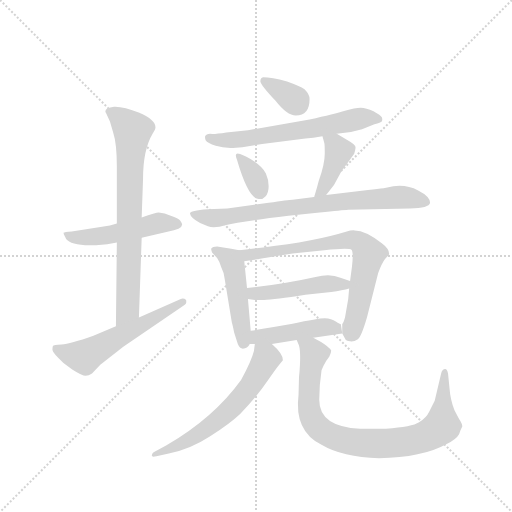
t = 0.00 s
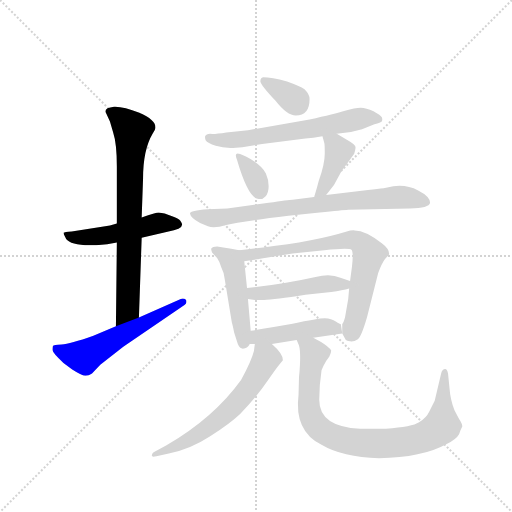
t = 1.99 s
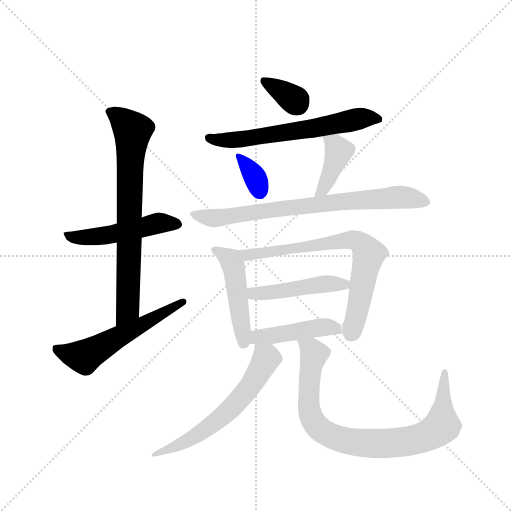
t = 3.97 s
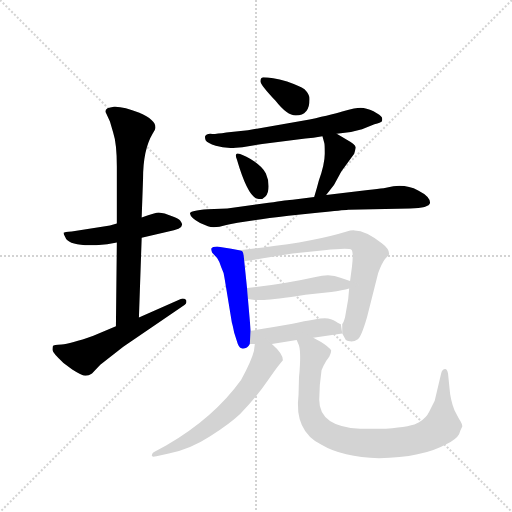
t = 5.96 s
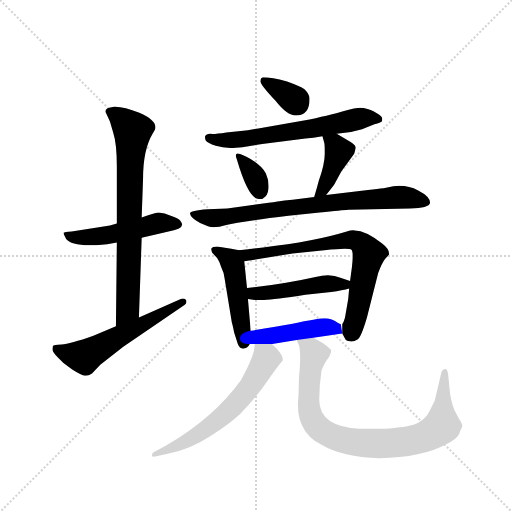
t = 7.95 s
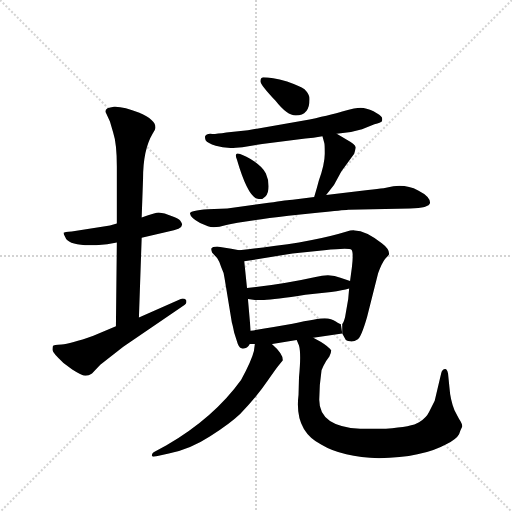
t = 9.93 s

The animated SVG that drew these frames (rendered in a browser with its animation timeline set to each time). Animation: 14 CSS @keyframes rules; one cycle of 9.93 s.

<svg version="1.1" viewBox="0 0 1024 1024" xmlns="http://www.w3.org/2000/svg">
  <g stroke="lightgray" stroke-dasharray="1,1" stroke-width="1" transform="scale(4, 4)">
    <line x1="0" y1="0" x2="256" y2="256"></line>
    <line x1="256" y1="0" x2="0" y2="256"></line>
    <line x1="128" y1="0" x2="128" y2="256"></line>
    <line x1="0" y1="128" x2="256" y2="128"></line>
  </g>
  <g transform="scale(0.92, -0.92) translate(60, -850)">
    <style type="text/css">
      
        @keyframes keyframes0 {
          from {
            stroke: blue;
            stroke-dashoffset: 505;
            stroke-width: 128;
          }
          62% {
            animation-timing-function: step-end;
            stroke: blue;
            stroke-dashoffset: 0;
            stroke-width: 128;
          }
          to {
            stroke: black;
            stroke-width: 1024;
          }
        }
        #make-me-a-hanzi-animation-0 {
          animation: keyframes0 0.6609700520833334s both;
          animation-delay: 0s;
          animation-timing-function: linear;
        }
      
        @keyframes keyframes1 {
          from {
            stroke: blue;
            stroke-dashoffset: 747;
            stroke-width: 128;
          }
          71% {
            animation-timing-function: step-end;
            stroke: blue;
            stroke-dashoffset: 0;
            stroke-width: 128;
          }
          to {
            stroke: black;
            stroke-width: 1024;
          }
        }
        #make-me-a-hanzi-animation-1 {
          animation: keyframes1 0.85791015625s both;
          animation-delay: 0.6609700520833334s;
          animation-timing-function: linear;
        }
      
        @keyframes keyframes2 {
          from {
            stroke: blue;
            stroke-dashoffset: 568;
            stroke-width: 128;
          }
          65% {
            animation-timing-function: step-end;
            stroke: blue;
            stroke-dashoffset: 0;
            stroke-width: 128;
          }
          to {
            stroke: black;
            stroke-width: 1024;
          }
        }
        #make-me-a-hanzi-animation-2 {
          animation: keyframes2 0.7122395833333334s both;
          animation-delay: 1.5188802083333335s;
          animation-timing-function: linear;
        }
      
        @keyframes keyframes3 {
          from {
            stroke: blue;
            stroke-dashoffset: 342;
            stroke-width: 128;
          }
          53% {
            animation-timing-function: step-end;
            stroke: blue;
            stroke-dashoffset: 0;
            stroke-width: 128;
          }
          to {
            stroke: black;
            stroke-width: 1024;
          }
        }
        #make-me-a-hanzi-animation-3 {
          animation: keyframes3 0.5283203125s both;
          animation-delay: 2.231119791666667s;
          animation-timing-function: linear;
        }
      
        @keyframes keyframes4 {
          from {
            stroke: blue;
            stroke-dashoffset: 632;
            stroke-width: 128;
          }
          67% {
            animation-timing-function: step-end;
            stroke: blue;
            stroke-dashoffset: 0;
            stroke-width: 128;
          }
          to {
            stroke: black;
            stroke-width: 1024;
          }
        }
        #make-me-a-hanzi-animation-4 {
          animation: keyframes4 0.7643229166666666s both;
          animation-delay: 2.759440104166667s;
          animation-timing-function: linear;
        }
      
        @keyframes keyframes5 {
          from {
            stroke: blue;
            stroke-dashoffset: 342;
            stroke-width: 128;
          }
          53% {
            animation-timing-function: step-end;
            stroke: blue;
            stroke-dashoffset: 0;
            stroke-width: 128;
          }
          to {
            stroke: black;
            stroke-width: 1024;
          }
        }
        #make-me-a-hanzi-animation-5 {
          animation: keyframes5 0.5283203125s both;
          animation-delay: 3.5237630208333335s;
          animation-timing-function: linear;
        }
      
        @keyframes keyframes6 {
          from {
            stroke: blue;
            stroke-dashoffset: 401;
            stroke-width: 128;
          }
          57% {
            animation-timing-function: step-end;
            stroke: blue;
            stroke-dashoffset: 0;
            stroke-width: 128;
          }
          to {
            stroke: black;
            stroke-width: 1024;
          }
        }
        #make-me-a-hanzi-animation-6 {
          animation: keyframes6 0.5763346354166666s both;
          animation-delay: 4.052083333333334s;
          animation-timing-function: linear;
        }
      
        @keyframes keyframes7 {
          from {
            stroke: blue;
            stroke-dashoffset: 767;
            stroke-width: 128;
          }
          71% {
            animation-timing-function: step-end;
            stroke: blue;
            stroke-dashoffset: 0;
            stroke-width: 128;
          }
          to {
            stroke: black;
            stroke-width: 1024;
          }
        }
        #make-me-a-hanzi-animation-7 {
          animation: keyframes7 0.8741861979166666s both;
          animation-delay: 4.628417968750001s;
          animation-timing-function: linear;
        }
      
        @keyframes keyframes8 {
          from {
            stroke: blue;
            stroke-dashoffset: 480;
            stroke-width: 128;
          }
          61% {
            animation-timing-function: step-end;
            stroke: blue;
            stroke-dashoffset: 0;
            stroke-width: 128;
          }
          to {
            stroke: black;
            stroke-width: 1024;
          }
        }
        #make-me-a-hanzi-animation-8 {
          animation: keyframes8 0.640625s both;
          animation-delay: 5.502604166666668s;
          animation-timing-function: linear;
        }
      
        @keyframes keyframes9 {
          from {
            stroke: blue;
            stroke-dashoffset: 721;
            stroke-width: 128;
          }
          70% {
            animation-timing-function: step-end;
            stroke: blue;
            stroke-dashoffset: 0;
            stroke-width: 128;
          }
          to {
            stroke: black;
            stroke-width: 1024;
          }
        }
        #make-me-a-hanzi-animation-9 {
          animation: keyframes9 0.8367513020833334s both;
          animation-delay: 6.143229166666668s;
          animation-timing-function: linear;
        }
      
        @keyframes keyframes10 {
          from {
            stroke: blue;
            stroke-dashoffset: 472;
            stroke-width: 128;
          }
          61% {
            animation-timing-function: step-end;
            stroke: blue;
            stroke-dashoffset: 0;
            stroke-width: 128;
          }
          to {
            stroke: black;
            stroke-width: 1024;
          }
        }
        #make-me-a-hanzi-animation-10 {
          animation: keyframes10 0.6341145833333334s both;
          animation-delay: 6.979980468750001s;
          animation-timing-function: linear;
        }
      
        @keyframes keyframes11 {
          from {
            stroke: blue;
            stroke-dashoffset: 450;
            stroke-width: 128;
          }
          59% {
            animation-timing-function: step-end;
            stroke: blue;
            stroke-dashoffset: 0;
            stroke-width: 128;
          }
          to {
            stroke: black;
            stroke-width: 1024;
          }
        }
        #make-me-a-hanzi-animation-11 {
          animation: keyframes11 0.6162109375s both;
          animation-delay: 7.614095052083334s;
          animation-timing-function: linear;
        }
      
        @keyframes keyframes12 {
          from {
            stroke: blue;
            stroke-dashoffset: 617;
            stroke-width: 128;
          }
          67% {
            animation-timing-function: step-end;
            stroke: blue;
            stroke-dashoffset: 0;
            stroke-width: 128;
          }
          to {
            stroke: black;
            stroke-width: 1024;
          }
        }
        #make-me-a-hanzi-animation-12 {
          animation: keyframes12 0.7521158854166666s both;
          animation-delay: 8.230305989583334s;
          animation-timing-function: linear;
        }
      
        @keyframes keyframes13 {
          from {
            stroke: blue;
            stroke-dashoffset: 862;
            stroke-width: 128;
          }
          74% {
            animation-timing-function: step-end;
            stroke: blue;
            stroke-dashoffset: 0;
            stroke-width: 128;
          }
          to {
            stroke: black;
            stroke-width: 1024;
          }
        }
        #make-me-a-hanzi-animation-13 {
          animation: keyframes13 0.9514973958333334s both;
          animation-delay: 8.982421875s;
          animation-timing-function: linear;
        }
      
    </style>
    
      <path d="M 194 364 L 179 360 L 96 347 Q 80 346 78 344 Q 78 341 82 334 Q 87 319 125 317 L 149 317 L 173 319 L 194 323 L 248 333 L 304 346 Q 336 352 336 362 Q 336 364 332 370 Q 329 375 317 379 L 298 386 L 285 388 Q 279 388 248 377 L 194 364 Z" fill="lightgray"></path>
    
      <path d="M 169 608 Q 169 606 171 603 L 179 586 L 186 562 Q 194 538 194 488 L 194 364 L 194 323 L 192 141 C 192 111 241 130 242 160 L 248 333 L 248 377 L 251 462 Q 251 525 272 560 Q 278 569 278 573 Q 278 590 243 605 Q 208 619 188 618 Q 169 616 169 608 Z" fill="lightgray"></path>
    
      <path d="M 192 141 L 143 120 Q 92 102 74 101 Q 56 100 55 98 Q 54 95 54 89 Q 55 82 78 61 L 97 47 Q 119 33 126 33 Q 133 33 140 38 L 158 57 L 208 96 L 341 187 Q 345 189 345 193 Q 346 201 337 201 Q 335 201 333 200 L 242 160 L 192 141 Z" fill="lightgray"></path>
    
      <path d="M 564 673 Q 530 682 512 682 Q 506 681 506 673 Q 507 665 539 631 Q 564 599 583 599 Q 613 599 613 635 Q 613 645 602 656 Q 592 663 564 673 Z" fill="lightgray"></path>
    
      <path d="M 672 559 L 703 563 L 727 569 L 754 580 Q 768 584 770 586 Q 772 590 770 595 Q 768 599 752 608 Q 736 616 724 616 Q 712 616 690 609 Q 668 602 613 590 L 479 567 L 432 562 Q 407 558 397 559 Q 388 558 386 554 Q 385 552 387 545 Q 391 539 409 533 Q 428 527 453 529 L 467 530 L 510 537 L 604 549 Q 620 550 641 554 L 672 559 Z" fill="lightgray"></path>
    
      <path d="M 462 515 Q 448 520 455 503 Q 479 421 500 418 Q 510 415 517 423 Q 524 430 524 445 Q 524 460 518 473 Q 512 486 493 499 Q 474 511 462 515 Z" fill="lightgray"></path>
    
      <path d="M 649 426 L 666 448 L 682 477 L 710 516 Q 712 522 713 529 Q 714 535 694 546 L 672 559 C 646 574 634 582 641 554 L 645 539 Q 646 537 646 516 Q 646 494 633 457 Q 629 441 623 422 C 614 393 631 402 649 426 Z" fill="lightgray"></path>
    
      <path d="M 697 394 L 831 397 Q 873 397 875 409 Q 875 423 849 436 Q 824 449 795 445 L 774 441 Q 762 440 740 437 L 649 426 L 623 422 L 576 416 Q 567 416 524 409 L 434 397 L 392 395 Q 353 392 353 386 Q 354 377 375 365 L 392 358 Q 406 353 432 361 Q 459 368 567 381 L 635 388 Q 684 393 697 394 Z" fill="lightgray"></path>
    
      <path d="M 460 306 Q 422 313 412 314 Q 402 314 399 309 Q 399 306 401 301 L 412 289 Q 417 282 421 269 Q 427 257 428 246 L 444 149 Q 446 143 449 127 L 457 102 Q 461 92 468 92 Q 478 92 483 102 L 485 131 L 479 200 L 477 224 L 471 282 C 469 304 469 304 460 306 Z" fill="lightgray"></path>
    
      <path d="M 684 125 L 690 114 Q 692 108 701 108 Q 710 107 717 112 Q 725 116 738 161 L 762 256 Q 770 278 777 287 Q 785 295 786 298 Q 786 309 770 321 Q 735 349 711 349 Q 705 350 692 346 Q 624 325 512 312 Q 491 310 460 306 C 430 302 441 277 471 282 L 576 299 L 645 306 Q 699 312 704 307 Q 709 302 705 269 L 701 239 L 699 223 L 697 200 L 690 160 Q 686 146 684 146 L 684 125 Z" fill="lightgray"></path>
    
      <path d="M 701 239 L 680 246 Q 659 256 626 248 Q 554 232 477 224 C 447 221 449 204 479 200 L 494 198 L 514 198 Q 536 198 604 209 L 660 215 Q 685 219 699 223 C 727 230 727 230 701 239 Z" fill="lightgray"></path>
    
      <path d="M 621 116 L 684 125 L 681 145 Q 679 145 670 151 Q 661 157 646 158 Q 631 158 576 146 L 535 139 Q 513 135 485 131 C 455 127 453 102 483 102 L 494 102 L 531 102 L 585 111 L 621 116 Z" fill="lightgray"></path>
    
      <path d="M 494 102 L 492 87 Q 487 66 464 24 Q 405 -58 302 -118 L 274 -133 Q 270 -135 270 -141 Q 270 -144 280 -142 L 307 -136 Q 353 -127 396 -99 Q 440 -71 462 -50 Q 501 -9 521 21 Q 541 50 547 57 L 555 67 Q 555 81 531 102 C 509 123 498 132 494 102 Z" fill="lightgray"></path>
    
      <path d="M 634 -19 Q 634 12 639 45 Q 643 55 649 65 L 656 75 Q 660 83 660 88 Q 655 96 637 107 L 621 116 C 595 131 575 139 585 111 L 590 99 Q 595 81 590 30 L 589 -8 Q 579 -87 639 -117 Q 684 -144 764 -146 Q 858 -145 910 -116 Q 932 -105 938 -94 Q 942 -82 945 -77 Q 945 -71 938 -61 L 928 -42 Q 919 -20 917 8 L 914 38 Q 912 48 908 48 Q 901 48 899 38 L 885 -21 L 873 -45 Q 867 -58 851 -68 Q 836 -78 779 -82 L 723 -82 Q 634 -78 634 -19 Z" fill="lightgray"></path>
    
    
      <clipPath id="make-me-a-hanzi-clip-0">
        <path d="M 194 364 L 179 360 L 96 347 Q 80 346 78 344 Q 78 341 82 334 Q 87 319 125 317 L 149 317 L 173 319 L 194 323 L 248 333 L 304 346 Q 336 352 336 362 Q 336 364 332 370 Q 329 375 317 379 L 298 386 L 285 388 Q 279 388 248 377 L 194 364 Z"></path>
      </clipPath>
      <path clip-path="url(#make-me-a-hanzi-clip-0)" d="M 82 340 L 116 332 L 211 346 L 286 365 L 327 363" fill="none" id="make-me-a-hanzi-animation-0" stroke-dasharray="377 754" stroke-linecap="round"></path>
    
      <clipPath id="make-me-a-hanzi-clip-1">
        <path d="M 169 608 Q 169 606 171 603 L 179 586 L 186 562 Q 194 538 194 488 L 194 364 L 194 323 L 192 141 C 192 111 241 130 242 160 L 248 333 L 248 377 L 251 462 Q 251 525 272 560 Q 278 569 278 573 Q 278 590 243 605 Q 208 619 188 618 Q 169 616 169 608 Z"></path>
      </clipPath>
      <path clip-path="url(#make-me-a-hanzi-clip-1)" d="M 176 608 L 201 594 L 228 566 L 218 184 L 196 149" fill="none" id="make-me-a-hanzi-animation-1" stroke-dasharray="619 1238" stroke-linecap="round"></path>
    
      <clipPath id="make-me-a-hanzi-clip-2">
        <path d="M 192 141 L 143 120 Q 92 102 74 101 Q 56 100 55 98 Q 54 95 54 89 Q 55 82 78 61 L 97 47 Q 119 33 126 33 Q 133 33 140 38 L 158 57 L 208 96 L 341 187 Q 345 189 345 193 Q 346 201 337 201 Q 335 201 333 200 L 242 160 L 192 141 Z"></path>
      </clipPath>
      <path clip-path="url(#make-me-a-hanzi-clip-2)" d="M 60 93 L 85 81 L 122 74 L 338 194" fill="none" id="make-me-a-hanzi-animation-2" stroke-dasharray="440 880" stroke-linecap="round"></path>
    
      <clipPath id="make-me-a-hanzi-clip-3">
        <path d="M 564 673 Q 530 682 512 682 Q 506 681 506 673 Q 507 665 539 631 Q 564 599 583 599 Q 613 599 613 635 Q 613 645 602 656 Q 592 663 564 673 Z"></path>
      </clipPath>
      <path clip-path="url(#make-me-a-hanzi-clip-3)" d="M 515 674 L 586 625" fill="none" id="make-me-a-hanzi-animation-3" stroke-dasharray="214 428" stroke-linecap="round"></path>
    
      <clipPath id="make-me-a-hanzi-clip-4">
        <path d="M 672 559 L 703 563 L 727 569 L 754 580 Q 768 584 770 586 Q 772 590 770 595 Q 768 599 752 608 Q 736 616 724 616 Q 712 616 690 609 Q 668 602 613 590 L 479 567 L 432 562 Q 407 558 397 559 Q 388 558 386 554 Q 385 552 387 545 Q 391 539 409 533 Q 428 527 453 529 L 467 530 L 510 537 L 604 549 Q 620 550 641 554 L 672 559 Z"></path>
      </clipPath>
      <path clip-path="url(#make-me-a-hanzi-clip-4)" d="M 394 550 L 419 545 L 471 548 L 727 593 L 765 591" fill="none" id="make-me-a-hanzi-animation-4" stroke-dasharray="504 1008" stroke-linecap="round"></path>
    
      <clipPath id="make-me-a-hanzi-clip-5">
        <path d="M 462 515 Q 448 520 455 503 Q 479 421 500 418 Q 510 415 517 423 Q 524 430 524 445 Q 524 460 518 473 Q 512 486 493 499 Q 474 511 462 515 Z"></path>
      </clipPath>
      <path clip-path="url(#make-me-a-hanzi-clip-5)" d="M 463 506 L 492 470 L 505 432" fill="none" id="make-me-a-hanzi-animation-5" stroke-dasharray="214 428" stroke-linecap="round"></path>
    
      <clipPath id="make-me-a-hanzi-clip-6">
        <path d="M 649 426 L 666 448 L 682 477 L 710 516 Q 712 522 713 529 Q 714 535 694 546 L 672 559 C 646 574 634 582 641 554 L 645 539 Q 646 537 646 516 Q 646 494 633 457 Q 629 441 623 422 C 614 393 631 402 649 426 Z"></path>
      </clipPath>
      <path clip-path="url(#make-me-a-hanzi-clip-6)" d="M 650 548 L 667 537 L 676 518 L 649 452 L 629 427" fill="none" id="make-me-a-hanzi-animation-6" stroke-dasharray="273 546" stroke-linecap="round"></path>
    
      <clipPath id="make-me-a-hanzi-clip-7">
        <path d="M 697 394 L 831 397 Q 873 397 875 409 Q 875 423 849 436 Q 824 449 795 445 L 774 441 Q 762 440 740 437 L 649 426 L 623 422 L 576 416 Q 567 416 524 409 L 434 397 L 392 395 Q 353 392 353 386 Q 354 377 375 365 L 392 358 Q 406 353 432 361 Q 459 368 567 381 L 635 388 Q 684 393 697 394 Z"></path>
      </clipPath>
      <path clip-path="url(#make-me-a-hanzi-clip-7)" d="M 359 383 L 420 377 L 617 405 L 804 421 L 866 411" fill="none" id="make-me-a-hanzi-animation-7" stroke-dasharray="639 1278" stroke-linecap="round"></path>
    
      <clipPath id="make-me-a-hanzi-clip-8">
        <path d="M 460 306 Q 422 313 412 314 Q 402 314 399 309 Q 399 306 401 301 L 412 289 Q 417 282 421 269 Q 427 257 428 246 L 444 149 Q 446 143 449 127 L 457 102 Q 461 92 468 92 Q 478 92 483 102 L 485 131 L 479 200 L 477 224 L 471 282 C 469 304 469 304 460 306 Z"></path>
      </clipPath>
      <path clip-path="url(#make-me-a-hanzi-clip-8)" d="M 407 307 L 433 292 L 447 272 L 469 104" fill="none" id="make-me-a-hanzi-animation-8" stroke-dasharray="352 704" stroke-linecap="round"></path>
    
      <clipPath id="make-me-a-hanzi-clip-9">
        <path d="M 684 125 L 690 114 Q 692 108 701 108 Q 710 107 717 112 Q 725 116 738 161 L 762 256 Q 770 278 777 287 Q 785 295 786 298 Q 786 309 770 321 Q 735 349 711 349 Q 705 350 692 346 Q 624 325 512 312 Q 491 310 460 306 C 430 302 441 277 471 282 L 576 299 L 645 306 Q 699 312 704 307 Q 709 302 705 269 L 701 239 L 699 223 L 697 200 L 690 160 Q 686 146 684 146 L 684 125 Z"></path>
      </clipPath>
      <path clip-path="url(#make-me-a-hanzi-clip-9)" d="M 468 302 L 479 295 L 702 329 L 727 319 L 741 295 L 704 127" fill="none" id="make-me-a-hanzi-animation-9" stroke-dasharray="593 1186" stroke-linecap="round"></path>
    
      <clipPath id="make-me-a-hanzi-clip-10">
        <path d="M 701 239 L 680 246 Q 659 256 626 248 Q 554 232 477 224 C 447 221 449 204 479 200 L 494 198 L 514 198 Q 536 198 604 209 L 660 215 Q 685 219 699 223 C 727 230 727 230 701 239 Z"></path>
      </clipPath>
      <path clip-path="url(#make-me-a-hanzi-clip-10)" d="M 485 219 L 492 212 L 509 212 L 650 233 L 689 231 L 694 236" fill="none" id="make-me-a-hanzi-animation-10" stroke-dasharray="344 688" stroke-linecap="round"></path>
    
      <clipPath id="make-me-a-hanzi-clip-11">
        <path d="M 621 116 L 684 125 L 681 145 Q 679 145 670 151 Q 661 157 646 158 Q 631 158 576 146 L 535 139 Q 513 135 485 131 C 455 127 453 102 483 102 L 494 102 L 531 102 L 585 111 L 621 116 Z"></path>
      </clipPath>
      <path clip-path="url(#make-me-a-hanzi-clip-11)" d="M 489 109 L 507 119 L 636 138 L 668 137 L 675 129" fill="none" id="make-me-a-hanzi-animation-11" stroke-dasharray="322 644" stroke-linecap="round"></path>
    
      <clipPath id="make-me-a-hanzi-clip-12">
        <path d="M 494 102 L 492 87 Q 487 66 464 24 Q 405 -58 302 -118 L 274 -133 Q 270 -135 270 -141 Q 270 -144 280 -142 L 307 -136 Q 353 -127 396 -99 Q 440 -71 462 -50 Q 501 -9 521 21 Q 541 50 547 57 L 555 67 Q 555 81 531 102 C 509 123 498 132 494 102 Z"></path>
      </clipPath>
      <path clip-path="url(#make-me-a-hanzi-clip-12)" d="M 500 94 L 519 71 L 483 9 L 452 -28 L 381 -88 L 335 -115 L 275 -139" fill="none" id="make-me-a-hanzi-animation-12" stroke-dasharray="489 978" stroke-linecap="round"></path>
    
      <clipPath id="make-me-a-hanzi-clip-13">
        <path d="M 634 -19 Q 634 12 639 45 Q 643 55 649 65 L 656 75 Q 660 83 660 88 Q 655 96 637 107 L 621 116 C 595 131 575 139 585 111 L 590 99 Q 595 81 590 30 L 589 -8 Q 579 -87 639 -117 Q 684 -144 764 -146 Q 858 -145 910 -116 Q 932 -105 938 -94 Q 942 -82 945 -77 Q 945 -71 938 -61 L 928 -42 Q 919 -20 917 8 L 914 38 Q 912 48 908 48 Q 901 48 899 38 L 885 -21 L 873 -45 Q 867 -58 851 -68 Q 836 -78 779 -82 L 723 -82 Q 634 -78 634 -19 Z"></path>
      </clipPath>
      <path clip-path="url(#make-me-a-hanzi-clip-13)" d="M 592 107 L 623 80 L 613 38 L 610 -19 L 617 -59 L 646 -90 L 699 -110 L 805 -112 L 847 -105 L 888 -86 L 897 -79 L 902 -62 L 907 40" fill="none" id="make-me-a-hanzi-animation-13" stroke-dasharray="734 1468" stroke-linecap="round"></path>
    
  </g>
</svg>
